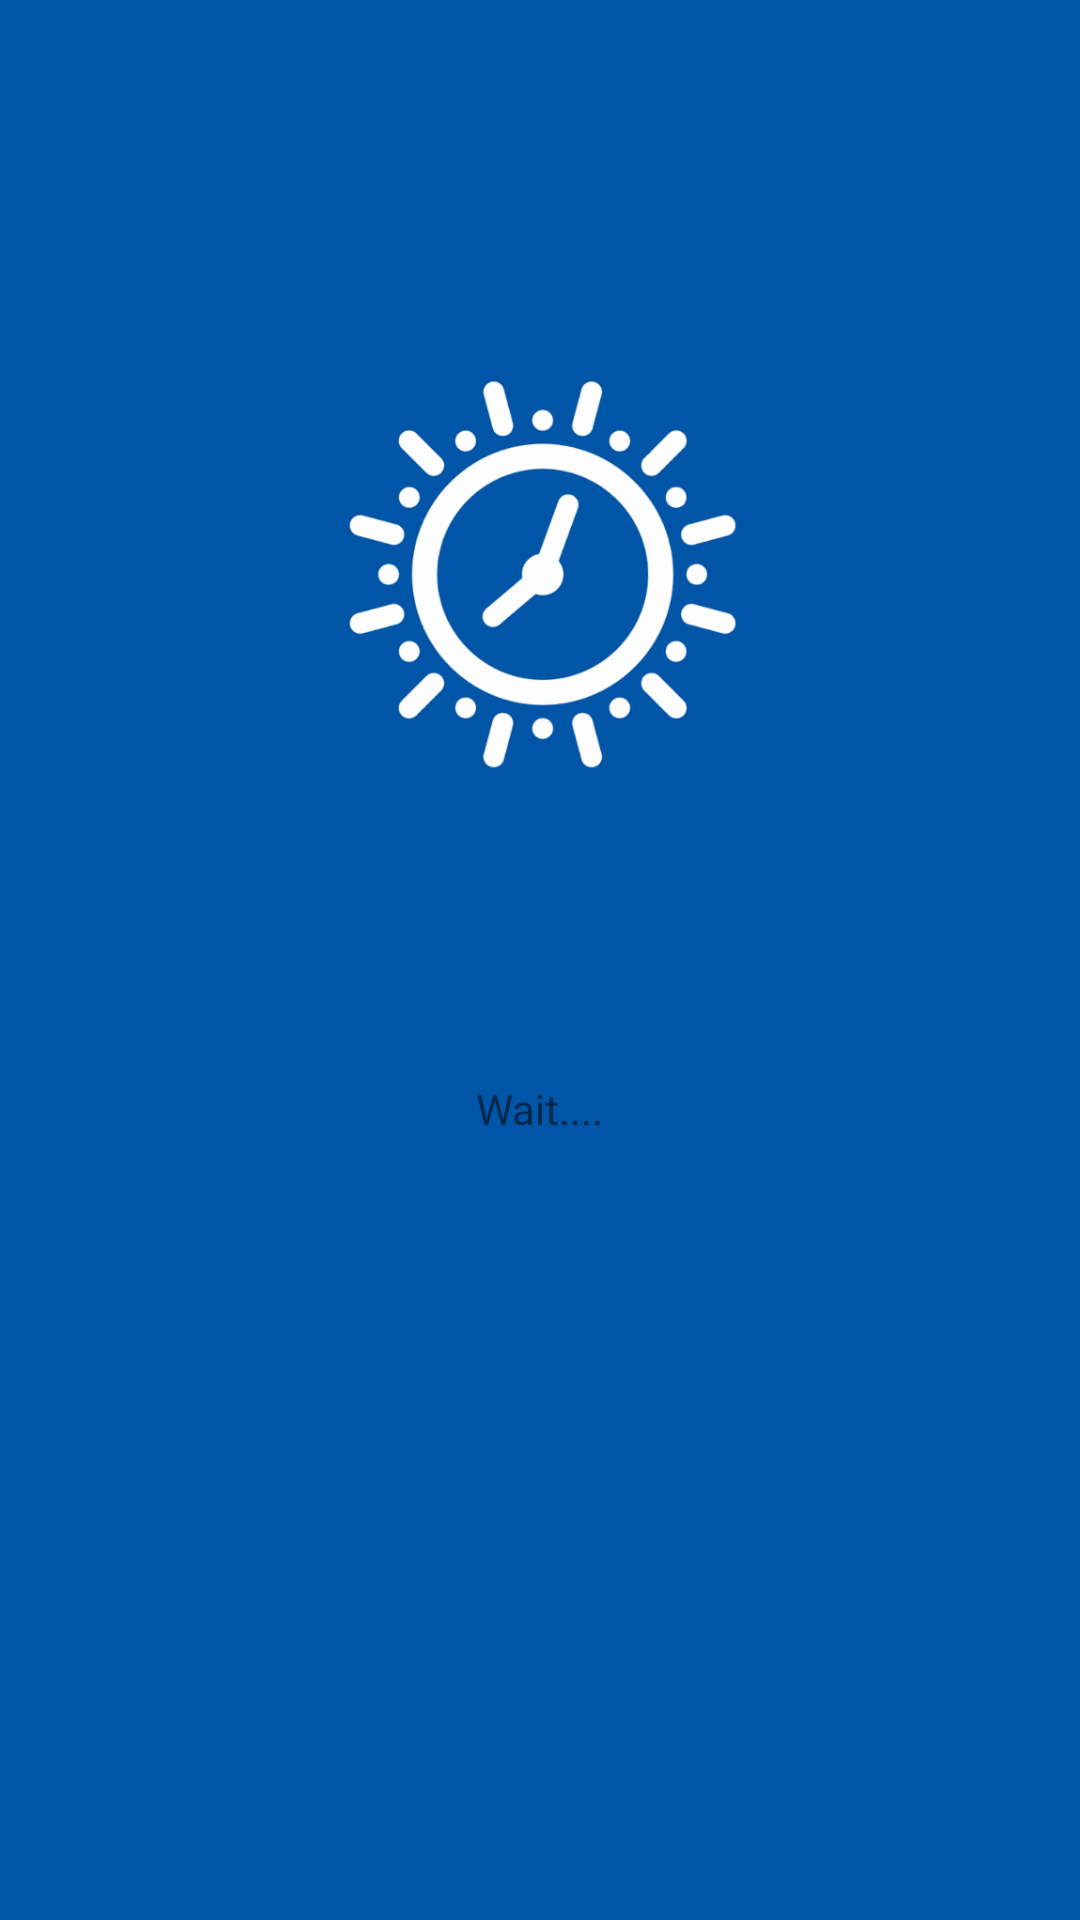

This screen was rendered from an Android layout file. Write that file and the resources it references.
<!-- AndroidManifest.xml: fallback theme Theme.MaterialComponents.DayNight.NoActionBar -->
<!-- res/layout/activity_application.xml -->
<RelativeLayout xmlns:android="http://schemas.android.com/apk/res/android"
    xmlns:tools="http://schemas.android.com/tools"
    android:layout_width="match_parent"
    android:layout_height="match_parent"
    android:background="#0055a7"
    android:paddingBottom="@dimen/activity_vertical_margin"
    android:paddingLeft="@dimen/activity_horizontal_margin"
    android:paddingRight="@dimen/activity_horizontal_margin"
    android:paddingTop="@dimen/activity_vertical_margin"
    tools:context="com.example.android.oyan.Activities.Application">

    <ImageView
        android:id="@+id/imageView2"
        android:layout_width="150dp"
        android:layout_height="150dp"
        android:layout_alignParentTop="true"
        android:layout_centerHorizontal="true"
        android:layout_marginTop="102dp"
        android:src="@drawable/logo" />

    <ProgressBar
        android:id="@+id/progressBar"
        style="?android:attr/progressBarStyleSmall"
        android:layout_width="50dp"
        android:layout_height="50dp"
        android:layout_alignEnd="@+id/textView2"
        android:layout_alignRight="@+id/textView2"
        android:layout_below="@+id/imageView2"
        android:layout_marginTop="42dp"
        android:visibility="visible" />

    <TextView
        android:id="@+id/textView2"
        android:layout_width="wrap_content"
        android:layout_height="wrap_content"
        android:layout_below="@+id/progressBar"
        android:layout_centerHorizontal="true"
        android:text="Wait...."
        android:textAppearance="?android:attr/textAppearanceSmall"
        android:visibility="visible" />

</RelativeLayout>
<!-- resources referenced by this layout -->
<resources>
  <dimen name="activity_horizontal_margin">16dp</dimen>
  <dimen name="activity_vertical_margin">16dp</dimen>
  <!-- drawable logo: png bitmap (drawable-hdpi, 14759 bytes) -->
</resources>
